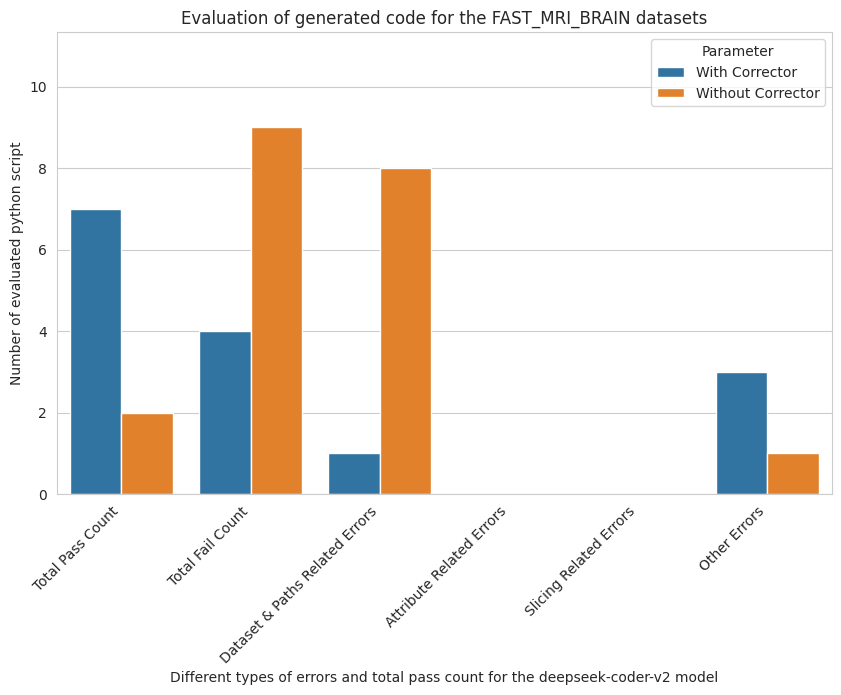

Source code (Python):
"""
Here's a Python code snippet that uses Seaborn and Matplotlib to create a side-by-side bar graph based on multiple parameters, and then saves the plot as a PDF:

```python
"""

import seaborn as sns
import matplotlib.pyplot as plt
import pandas as pd

# matplot agent csv to h5 datasets and magicoder model
# Sample data
data = {
    # 'Category': ['Pass Count', 'Fail Count', 'Dataset Paths Related Error Count', 
                #  'Attribute Related Error Count', 'Slicing Related Error Count', 'Other Errors count'],
    'Category': ['Total Pass Count', 'Total Fail Count', 'Dataset & Paths Related Errors', 
                 'Attribute Related Errors', 'Slicing Related Errors', 'Other Errors'],
    'With Corrector': [7, 4, 1, 0, 0, 3],
    'Without Corrector': [2, 9, 8, 0, 0, 1]
    
    # 'Parameter3': [6, 9, 7, 8]
}

# Convert the data to a DataFrame
df = pd.DataFrame(data)

# Melt the DataFrame for seaborn
df_melted = df.melt(id_vars='Category', var_name='Parameter', value_name='Value')

# Set the Seaborn style
sns.set_style('whitegrid')

# Create the bar plot
plt.figure(figsize=(10, 6))
sns.barplot(data=df_melted, x='Category', y='Value', hue='Parameter')

# Rotate x-axis labels to 45 degrees
plt.xticks(rotation=45, ha='right')  # 'ha' ensures alignment for better readability

# Add labels and title
plt.title('Evaluation of generated code for the FAST_MRI_BRAIN datasets')
plt.xlabel('Different types of errors and total pass count for the deepseek-coder-v2 model')
plt.ylabel('Number of evaluated python script')

# Zoom out by adjusting y-axis limits
current_ylim = plt.ylim()
plt.ylim(current_ylim[0], current_ylim[1] * 1.2)  # Increase upper limit by 20%


# Save the plot as a PDF
plt.savefig('deepseek_coder_v2_fast_mri_datasets_bar_graph_comparison.pdf')

# Show the plot
plt.show()

"""
```

### How it works:
1. **Data Preparation**: The sample data is created in a dictionary, then converted to a Pandas DataFrame.
2. **Data Transformation**: The DataFrame is melted to reshape it for Seaborn.
3. **Plotting**: A Seaborn `barplot` is created with categories on the x-axis and values on the y-axis, using `hue` to differentiate parameters.
4. **Customization**: Labels and a title are added for clarity.
5. **Saving**: The plot is saved as a PDF using `plt.savefig()`.

You can replace the sample data with your own dataset and adjust the figure size and styling as needed.
"""